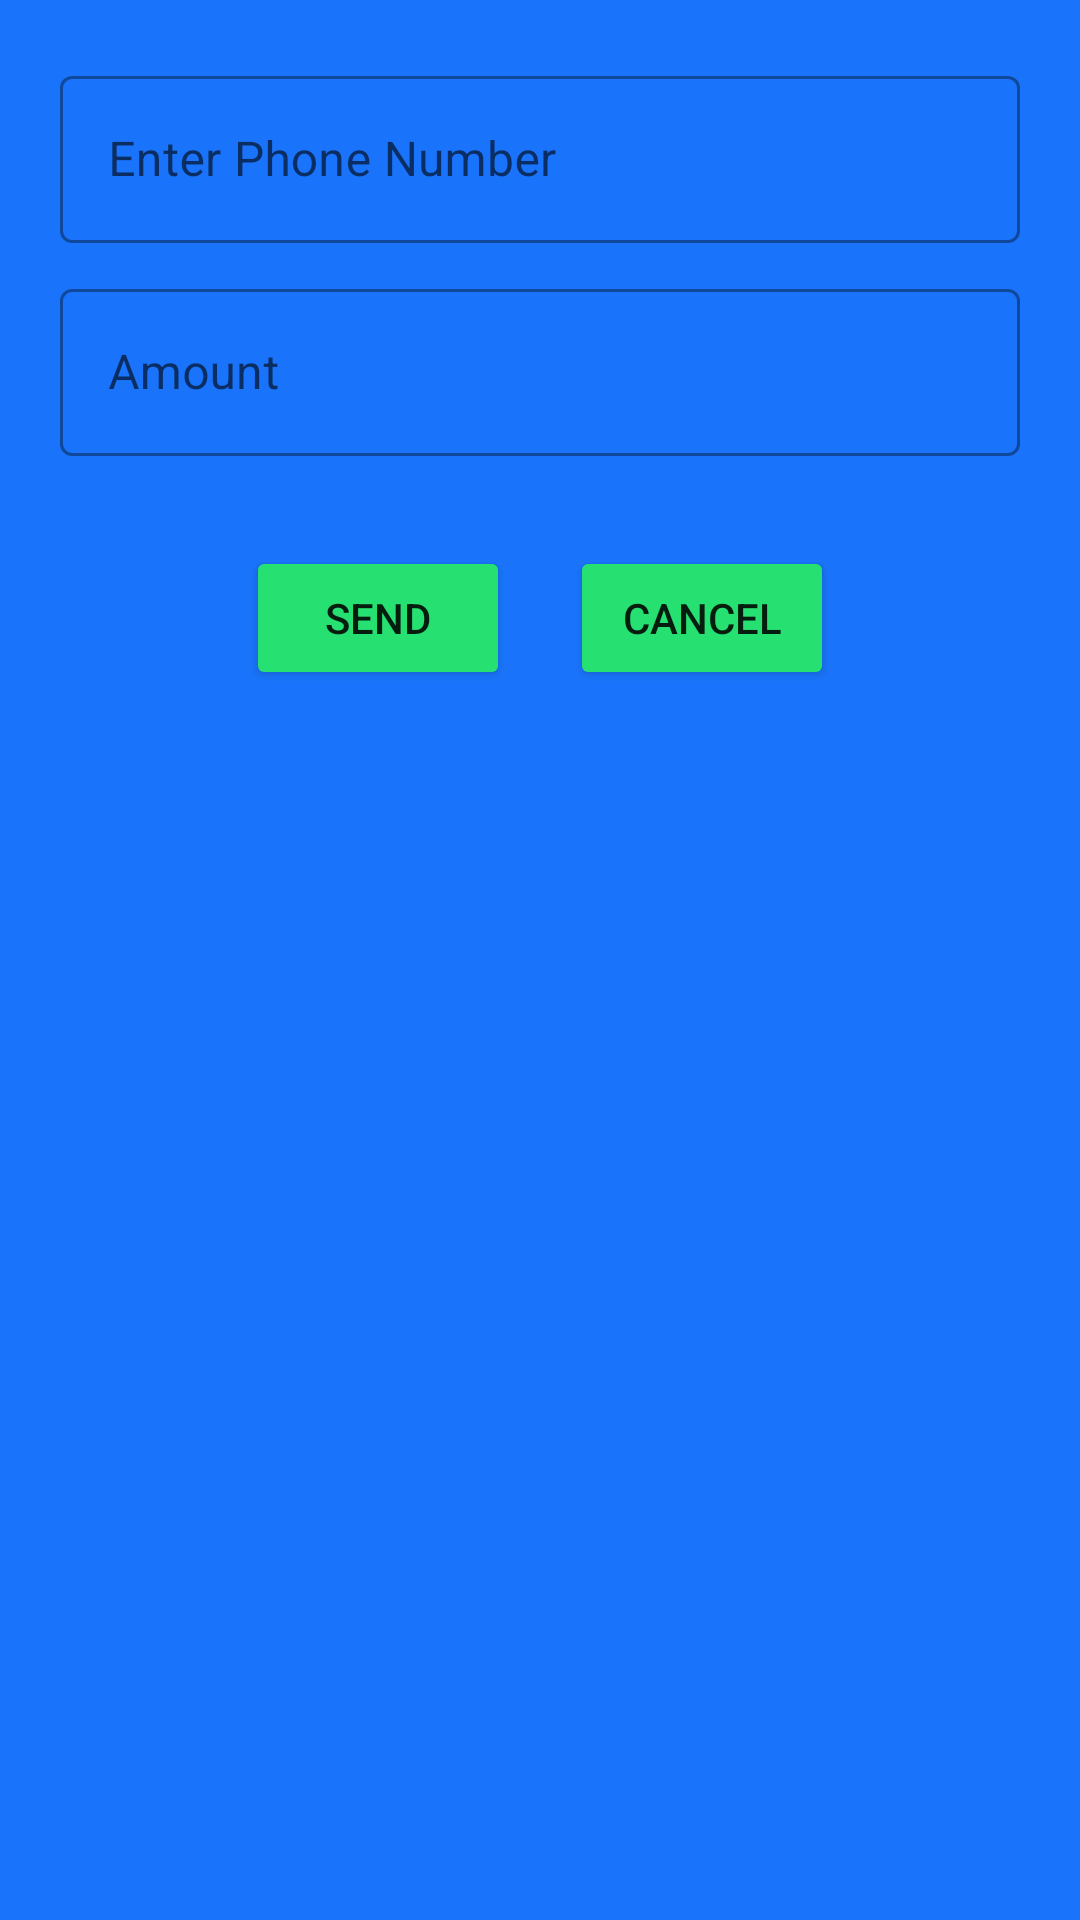

This screen was rendered from an Android layout file. Write that file and the resources it references.
<!-- AndroidManifest.xml: application theme Theme.EldorHubDeliveries -->
<!-- res/layout/lipa.xml -->
<?xml version="1.0" encoding="utf-8"?>
<LinearLayout xmlns:android="http://schemas.android.com/apk/res/android"
    android:layout_width="match_parent"
    android:orientation="vertical"
    android:layout_marginVertical="10dp"
    android:background="#1A74FB"
    android:padding="20dp"
    android:layout_height="match_parent">

    <com.google.android.material.textfield.TextInputLayout
        android:layout_width="match_parent"
        android:layout_height="wrap_content"
        style="@style/Widget.MaterialComponents.TextInputLayout.OutlinedBox"
        >

        <com.google.android.material.textfield.TextInputEditText
            android:layout_width="match_parent"
            android:layout_height="wrap_content"
            android:inputType="phone"
            android:maxLength="13"
            android:hint="Enter Phone Number"
            android:drawableLeft="@drawable/ic_baseline_phone_24"
            />

    </com.google.android.material.textfield.TextInputLayout>

    <com.google.android.material.textfield.TextInputLayout
        android:layout_marginVertical="10dp"
        android:layout_width="match_parent"
        android:layout_height="wrap_content"
        style="@style/Widget.MaterialComponents.TextInputLayout.OutlinedBox"
        >

        <com.google.android.material.textfield.TextInputEditText
            android:layout_width="match_parent"
            android:layout_height="wrap_content"
            android:inputType="number"
            android:hint="Amount"
            android:maxLength="5"
            android:drawableLeft="@drawable/ic_baseline_attach_money_24"
            />

    </com.google.android.material.textfield.TextInputLayout>

    <LinearLayout
        android:layout_marginVertical="20dp"
        android:layout_width="match_parent"
        android:gravity="center"
        android:layout_height="wrap_content"
        android:orientation="horizontal">

        <Button
           android:backgroundTint="#26E171"
            android:layout_marginEnd="20dp"
            android:layout_width="wrap_content"
            android:layout_height="wrap_content"
            android:id="@+id/Send"
            android:text="Send"/>

        <Button
            android:backgroundTint="#26E171"
            android:id="@+id/btnCancel3"
            android:layout_width="wrap_content"
            android:layout_height="wrap_content"
            android:text="Cancel" />

    </LinearLayout>

</LinearLayout>
<!-- resources referenced by this layout -->
<resources>
  <style name="Theme.EldorHubDeliveries" parent="Theme.MaterialComponents.DayNight.DarkActionBar">
          
          <item name="colorPrimary">@color/purple_500</item>
          <item name="colorPrimaryVariant">@color/purple_700</item>
          <item name="colorOnPrimary">@color/white</item>
          
          <item name="colorSecondary">@color/teal_200</item>
          <item name="colorSecondaryVariant">@color/teal_700</item>
          <item name="colorOnSecondary">@color/black</item>
          
          <item name="android:statusBarColor" tools:targetApi="l">?attr/colorPrimaryVariant</item>
          
      </style>
  <!-- not gathered from this repository: default colours our renderer supplied (Android Studio template values) -->
  <color name="purple_500">#FF6200EE</color>
  <color name="purple_700">#FF3700B3</color>
  <color name="teal_200">#FF03DAC5</color>
  <color name="teal_700">#FF018786</color>
  <color name="black">#FF000000</color>
  <color name="white">#FFFFFFFF</color>
</resources>
